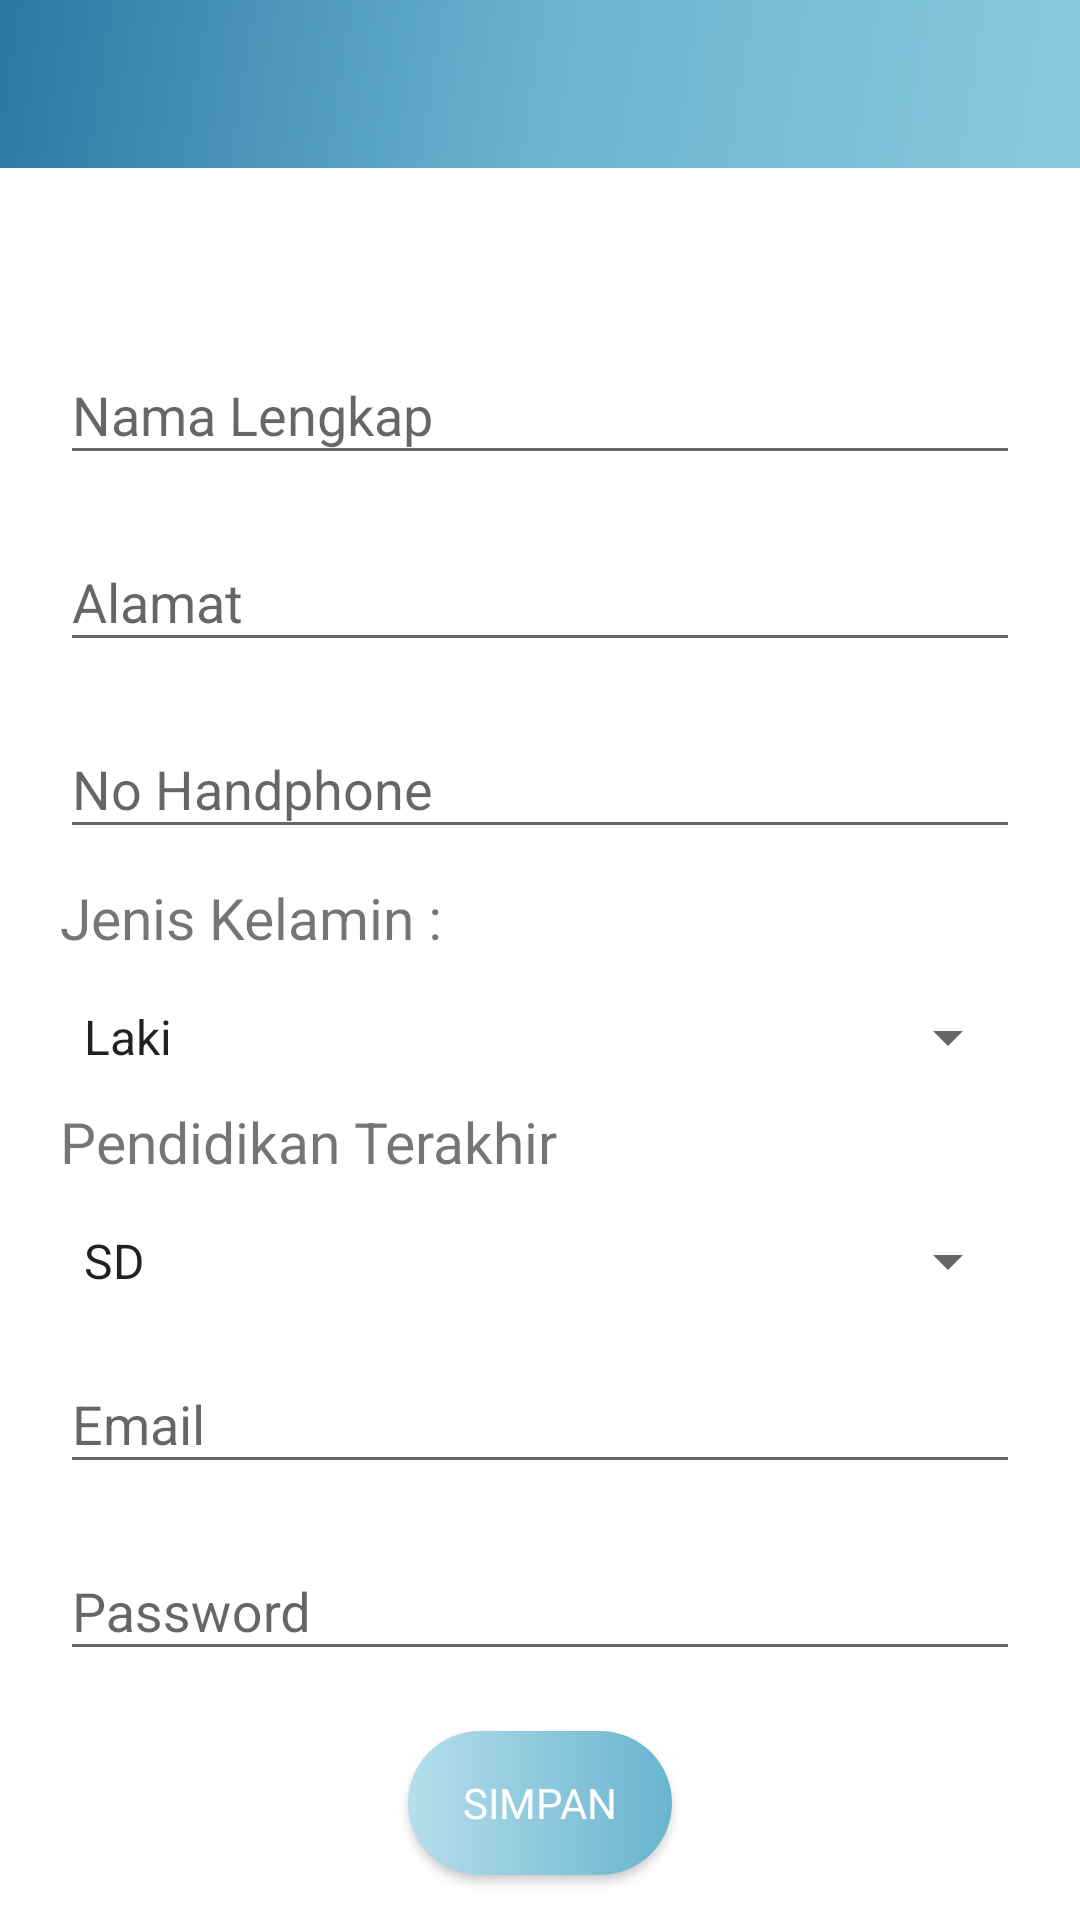

Android layout source for this screen:
<!-- AndroidManifest.xml: application theme Theme.AppCompat.Light.NoActionBar -->
<!-- res/layout/activity_regist.xml -->
<?xml version="1.0" encoding="utf-8"?>
<LinearLayout xmlns:android="http://schemas.android.com/apk/res/android"
    xmlns:app="http://schemas.android.com/apk/res-auto"
    xmlns:tools="http://schemas.android.com/tools"
    android:layout_width="match_parent"
    android:layout_height="match_parent"
    android:orientation="vertical"
    tools:context=".Login.RegistActivity"
    android:background="@color/colorS_Accent">

    
        
        
        
        
        
        

        
            
            
            
            
            
            
            
            

            
                
                
                
                
                
                
                

            
                
                
                
                
                
                
                


        



    

    <android.support.design.widget.AppBarLayout
        android:layout_width="match_parent"
        android:layout_height="wrap_content"
        app:elevation="4dp">

        <android.support.v7.widget.Toolbar
            android:id="@+id/toolbar"
            android:layout_width="match_parent"
            android:layout_height="?attr/actionBarSize"
            app:popupTheme="@style/ThemeOverlay.AppCompat.Light"
            android:background="@drawable/side_nav_bar"
            app:layout_collapseMode="pin"
            app:titleTextColor="@color/colorS_Accent"
            app:theme="@style/CustomActionBar"
            />
    </android.support.design.widget.AppBarLayout>

    <android.support.v4.widget.NestedScrollView
        android:layout_height="match_parent"
        android:clipToPadding="false"
        app:layout_behavior="@string/appbar_scrolling_view_behavior"
        android:layout_width="match_parent" >
        <LinearLayout
            android:layout_width="match_parent"
            android:layout_height="wrap_content"
            android:orientation="vertical"
            android:scrollbars="vertical">
            
                
                
                
                
                
                
                
                
                
                
                
                
                
            <android.support.design.widget.TextInputLayout
                android:layout_width="match_parent"
                android:layout_height="wrap_content"
                android:layout_marginLeft="20dp"
                android:layout_marginTop="50dp"
                android:layout_marginRight="20dp">
                <android.support.design.widget.TextInputEditText
                    android:layout_width="match_parent"
                    android:layout_height="wrap_content"
                    android:id="@+id/ET_event_nama_peserta"
                    android:hint="Nama Lengkap"/>
            </android.support.design.widget.TextInputLayout>
            <android.support.design.widget.TextInputLayout
                android:layout_width="match_parent"
                android:layout_height="wrap_content"
                android:layout_marginTop="10dp"
                android:layout_marginLeft="20dp"
                android:layout_marginRight="20dp">
                <android.support.design.widget.TextInputEditText
                    android:layout_width="match_parent"
                    android:layout_height="wrap_content"
                    android:id="@+id/ET_event_alamat"
                    android:hint="Alamat"/>
            </android.support.design.widget.TextInputLayout>
            <android.support.design.widget.TextInputLayout
                android:layout_width="match_parent"
                android:layout_height="wrap_content"
                android:layout_marginLeft="20dp"
                android:layout_marginTop="10dp"
                android:layout_marginRight="20dp">
                <android.support.design.widget.TextInputEditText
                    android:layout_width="match_parent"
                    android:layout_height="wrap_content"
                    android:id="@+id/ET_event_hp"
                    android:hint="No Handphone"
                    android:inputType="number"/>
            </android.support.design.widget.TextInputLayout>
            <TextView
                android:layout_width="match_parent"
                android:layout_height="wrap_content"
                android:layout_marginLeft="20dp"
                android:layout_marginTop="10dp"
                android:layout_marginRight="20dp"
                android:textSize="19dp"
                android:text="Jenis Kelamin :"/>
            <Spinner
                android:id="@+id/SP_event_kel"
                android:layout_width="match_parent"
                android:layout_height="wrap_content"
                android:layout_marginLeft="20dp"
                android:layout_marginRight="20dp"
                android:layout_marginTop="15dp"
                android:textColorHint="@color/colorPrimary"
                android:textColor="@color/colorPrimary"
                android:fontFamily="@font/roboto_thin"
                android:entries="@array/kel">
            </Spinner>
            <TextView
                android:layout_width="match_parent"
                android:layout_height="wrap_content"
                android:layout_marginLeft="20dp"
                android:layout_marginTop="10dp"
                android:layout_marginRight="20dp"
                android:textSize="19dp"
                android:text="Pendidikan Terakhir"/>
            <Spinner
                android:id="@+id/SP_event_pend"
                android:layout_width="match_parent"
                android:layout_height="wrap_content"
                android:fontFamily="@font/roboto_thin"
                android:layout_marginLeft="20dp"
                android:layout_marginTop="15dp"
                android:layout_marginRight="20dp"
                android:entries="@array/status">

            </Spinner>
            <android.support.design.widget.TextInputLayout
                android:layout_width="match_parent"
                android:layout_height="wrap_content"
                android:layout_marginTop="10dp"
                android:layout_marginLeft="20dp"
                android:layout_marginRight="20dp">

                <android.support.design.widget.TextInputEditText
                    android:layout_width="match_parent"
                    android:layout_height="wrap_content"
                    android:id="@+id/ET_event_email"
                    android:inputType="text"
                    android:hint="Email" />
            </android.support.design.widget.TextInputLayout>
            <android.support.design.widget.TextInputLayout
                android:layout_width="match_parent"
                android:layout_height="wrap_content"
                android:layout_marginTop="10dp"
                android:layout_marginLeft="20dp"
                android:layout_marginRight="20dp">

                <android.support.design.widget.TextInputEditText
                    android:layout_width="match_parent"
                    android:layout_height="wrap_content"
                    android:id="@+id/ET_event_pwd"
                    android:inputType="textPassword"
                    android:hint="Password" />
            </android.support.design.widget.TextInputLayout>

            <Button
                android:id="@+id/bt_simpan"
                android:layout_width="wrap_content"
                android:layout_height="wrap_content"
                android:text="SIMPAN"
                android:textColor="@color/colorS_Accent"
                android:background="@drawable/bg_login"
                android:fontFamily="@font/montserrat_bold"
                android:layout_gravity="center"
                android:onClick="onSave"
                android:layout_marginTop="20dp"
                android:layout_marginLeft="10dp"
                android:layout_marginRight="10dp"
                android:layout_marginBottom="20dp"/>

        </LinearLayout>
    </android.support.v4.widget.NestedScrollView>

</LinearLayout>
<!-- resources referenced by this layout -->
<resources>
  <string-array name="kel">
          <item>Laki</item>
          <item>Perempuan</item>
      </string-array>
  <string-array name="status">
          <item>SD</item>
          <item>SMP</item>
          <item>SMA</item>
          <item>SMK</item>
          <item>D1</item>
          <item>D2</item>
          <item>D3</item>
          <item>D4</item>
          <item>S1</item>
          <item>S2</item>
          <item>S3</item>
      </string-array>
  <color name="colorPrimary">#68b4cf</color>
  <color name="colorS_Accent">#ffffff</color>
  <!-- drawable bg_login (drawable) -->
  <?xml version="1.0" encoding="utf-8"?>
  <shape
      android:shape="rectangle"
      xmlns:android="http://schemas.android.com/apk/res/android">
  
      <gradient
          android:startColor="@color/biru1_100"
          android:endColor="@color/colorPrimary"
          >
      </gradient>
  
      <corners
          android:radius="40dp">
      </corners>
  </shape>
  <!-- drawable side_nav_bar (drawable) -->
  <shape xmlns:android="http://schemas.android.com/apk/res/android"
      android:shape="rectangle">
      <gradient
          android:angle="135"
          android:centerColor="#68b4cf"
          android:endColor="#2d78a3"
          android:startColor="#8ac9dd"
          android:type="linear" />
  
  </shape>
  <string name="app_name">Profile Kreativa</string>
  <style name="CustomActionBar" parent="@style/ThemeOverlay.AppCompat.Dark.ActionBar">
          <item name="android:windowActionBarOverlay">true</item>
          
          <item name="windowActionBarOverlay">true</item>
      </style>
  <color name="biru1_100">#b5deeb</color>
</resources>
